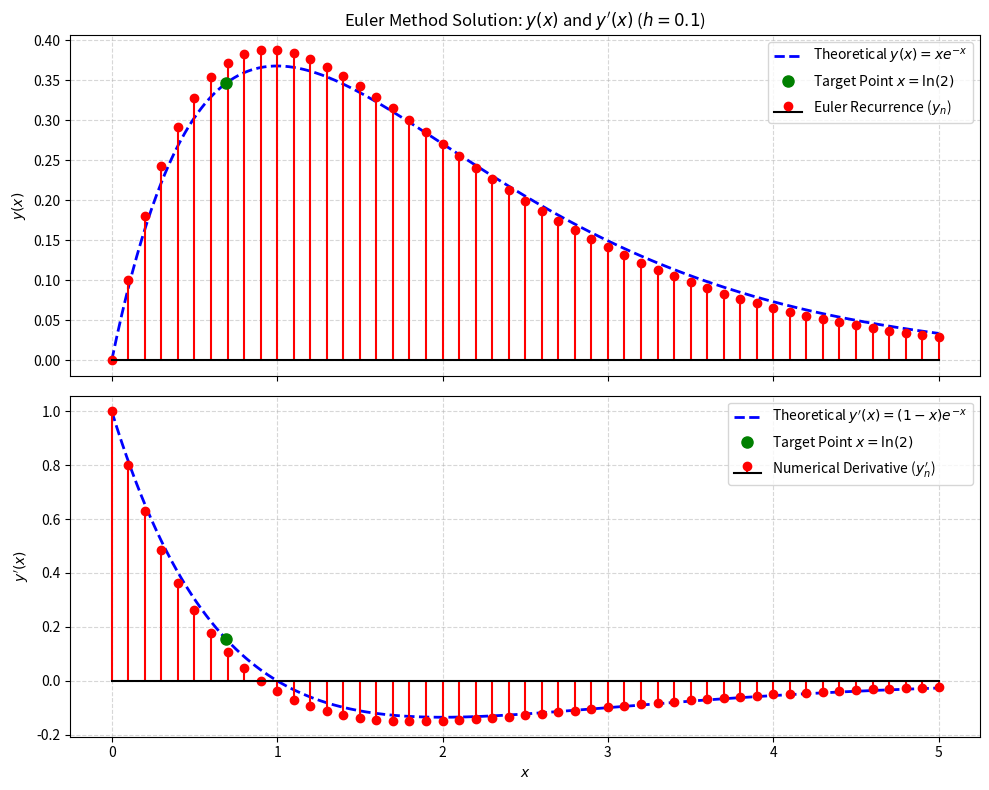

Write the Python code that produced this figure.
import numpy as np
import matplotlib.pyplot as plt

# Simulation parameters
h = 0.1
x_max = 5.0
N = int(round(x_max / h))  # 50 steps -> 51 grid points

# Initialize arrays for numerical solution
x_num = np.linspace(0, x_max, N + 1)
y_num = np.zeros(N + 2)

# Initial conditions: y(0) = 0, y'(0) = 1 -> y_1 = y_0 + h*1 = h
y_num[0] = 0.0
y_num[1] = h

# Second-order Euler Recurrence: y_{n+2} = 2(1-h)y_{n+1} - (1-h)^2 y_n
for n in range(N):
    y_num[n + 2] = 2 * (1 - h) * y_num[n + 1] - ((1 - h)**2) * y_num[n]

# Numerical first derivative: y'_n = (y_{n+1} - y_n) / h
v_num = (y_num[1:N + 2] - y_num[0:N + 1]) / h

# Theoretical continuous curves
x_fine = np.linspace(0, x_max, 500)
y_exact = x_fine * np.exp(-x_fine)
v_exact = (1 - x_fine) * np.exp(-x_fine)

# Target evaluation point x = ln(2)
x_target = np.log(2)
y_target = x_target * np.exp(-x_target)
v_target = (1 - x_target) * np.exp(-x_target)

# Create stacked subplots
fig, (ax1, ax2) = plt.subplots(2, 1, figsize=(10, 8), sharex=True)

# Top Subplot: y(x)
ax1.plot(x_fine, y_exact, 'b--', label=r'Theoretical $y(x) = x e^{-x}$', linewidth=2)
ax1.stem(x_num, y_num[:N + 1], linefmt='r-', markerfmt='ro', basefmt='k-', label=r'Euler Recurrence ($y_n$)')
ax1.plot(x_target, y_target, 'go', markersize=8, label=r'Target Point $x = \ln(2)$')
ax1.set_ylabel('$y(x)$')
ax1.set_title(r'Euler Method Solution: $y(x)$ and $y^\prime(x)$ ($h = 0.1$)')
ax1.grid(True, linestyle='--', alpha=0.5)
ax1.legend(loc='upper right')

# Bottom Subplot: y'(x)
ax2.plot(x_fine, v_exact, 'b--', label=r'Theoretical $y^\prime(x) = (1-x) e^{-x}$', linewidth=2)
ax2.stem(x_num, v_num, linefmt='r-', markerfmt='ro', basefmt='k-', label=r'Numerical Derivative ($y_n^\prime$)')
ax2.plot(x_target, v_target, 'go', markersize=8, label=r'Target Point $x = \ln(2)$')
ax2.set_xlabel('$x$')
ax2.set_ylabel(r"$y^\prime(x)$")
ax2.grid(True, linestyle='--', alpha=0.5)
ax2.legend(loc='upper right')

plt.tight_layout()
plt.show()
